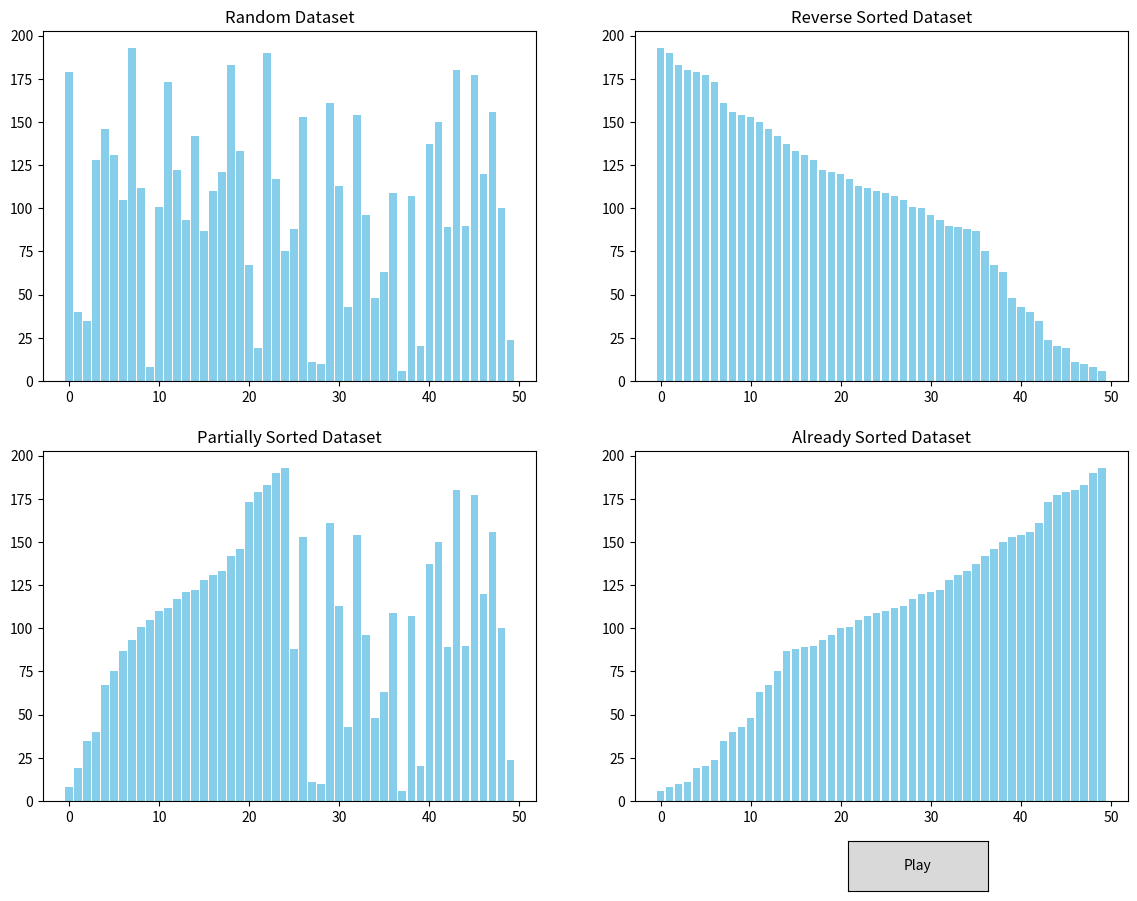

Recreate this plot in Python.
import matplotlib.pyplot as plt
import matplotlib.animation as animation
from matplotlib.widgets import Button
import numpy as np
import random

# TimSort Parameters
RUN = 32

def min_run_length(n):
    """Calculates the minimum run length for TimSort."""
    r = 0
    while n >= 64:
        r |= n & 1
        n >>= 1
    return n + r

def reverse_in_place(arr, left, right, frames, metrics):
    """Reverses elements in arr[left:right+1] in place."""
    while left < right:
        arr[left], arr[right] = arr[right], arr[left]
        metrics['swaps'] += 1
        frames.append((list(arr), left, right, "In-Place Reverse", metrics['comparisons'], metrics['swaps']))
        left += 1
        right -= 1

def insertion_sort(arr, left, right, frames, metrics):
    """Insertion sort with reverse detection for descending runs."""
    run_start = left
    descending = False
    for i in range(left + 1, right + 1):
        if arr[i] < arr[i - 1]:
            descending = True
        elif arr[i] > arr[i - 1] and descending:
            reverse_in_place(arr, run_start, i - 1, frames, metrics)
            descending = False
            run_start = i
        else:
            run_start = i

    # Regular insertion sort
    for i in range(left + 1, right + 1):
        key = arr[i]
        j = i - 1
        while j >= left:
            metrics['comparisons'] += 1
            frames.append((list(arr), j, j + 1, "Insertion Phase (Compare)", metrics['comparisons'], metrics['swaps']))
            if arr[j] > key:
                arr[j + 1] = arr[j]
                metrics['swaps'] += 1
                frames.append((list(arr), j, j + 1, "Insertion Phase (Swap)", metrics['comparisons'], metrics['swaps']))
                j -= 1
            else:
                break
        arr[j + 1] = key
        frames.append((list(arr), j + 1, i, "Insertion Phase (Insert)", metrics['comparisons'], metrics['swaps']))

def gallop_merge(arr, left_arr, right_arr, len1, len2, left, frames, metrics):
    """Merges two arrays using galloping optimization."""
    i, j, k = 0, 0, left
    while i < len1 and j < len2:
        metrics['comparisons'] += 1
        frames.append((list(arr), left + i, len1 + j, "Galloping Phase (Compare)", metrics['comparisons'], metrics['swaps']))
        if left_arr[i] <= right_arr[j]:
            arr[k] = left_arr[i]
            i += 1
        else:
            arr[k] = right_arr[j]
            j += 1
        k += 1
        metrics['swaps'] += 1
        frames.append((list(arr), k - 1, -1, "Galloping Phase (Merge)", metrics['comparisons'], metrics['swaps']))

    while i < len1:
        arr[k] = left_arr[i]
        i += 1
        k += 1
        metrics['swaps'] += 1
        frames.append((list(arr), k - 1, -1, "Galloping Phase (Copy Left)", metrics['comparisons'], metrics['swaps']))

    while j < len2:
        arr[k] = right_arr[j]
        j += 1
        k += 1
        metrics['swaps'] += 1
        frames.append((list(arr), k - 1, -1, "Galloping Phase (Copy Right)", metrics['comparisons'], metrics['swaps']))

def merge(arr, left, mid, right, frames, metrics):
    """Merges two sorted subarrays."""
    len1, len2 = mid - left + 1, right - mid
    left_arr = arr[left:left + len1]
    right_arr = arr[mid + 1:mid + 1 + len2]
    gallop_merge(arr, left_arr, right_arr, len1, len2, left, frames, metrics)

def tim_sort(arr):
    """TimSort implementation in Python."""
    n = len(arr)
    frames = [(list(arr), -1, -1, "Start", 0, 0)]
    metrics = {'comparisons': 0, 'swaps': 0}
    min_run = min_run_length(n)

    for start in range(0, n, min_run):
        end = min(start + min_run - 1, n - 1)
        insertion_sort(arr, start, end, frames, metrics)

    size = min_run
    while size < n:
        for left in range(0, n, 2 * size):
            mid = min(left + size - 1, n - 1)
            right = min(left + 2 * size - 1, n - 1)
            if mid < right:
                merge(arr, left, mid, right, frames, metrics)
        size *= 2

    return frames

def generate_datasets():
    size = 50
    random_data = random.sample(range(1, 200), size)
    reverse_sorted_data = sorted(random_data, reverse=True)
    partially_sorted_data = sorted(random_data[: size // 2]) + random_data[size // 2 :]
    already_sorted_data = sorted(random_data)
    return {
        "Random": random_data,
        "Reverse Sorted": reverse_sorted_data,
        "Partially Sorted": partially_sorted_data,
        "Already Sorted": already_sorted_data,
    }

def visualize_tim_sort():
    datasets = generate_datasets()
    dataset_names = list(datasets.keys())
    frames_by_dataset = {name: tim_sort(datasets[name].copy()) for name in dataset_names}

    fig, axes = plt.subplots(2, 2, figsize=(14, 10))
    axes = axes.flatten()
    bar_rects = []
    phase_texts = []
    overall_texts = []

    for ax, name in zip(axes, dataset_names):
        ax.set_title(f"{name} Dataset")
        rects = ax.bar(range(len(datasets[name])), datasets[name], align="center", color="Skyblue")
        phase_text = ax.text(0.02, 0.9, "", transform=ax.transAxes, fontsize=10, color="blue")
        overall_text = ax.text(0.02, 0.85, "", transform=ax.transAxes, fontsize=10, color="red")
        bar_rects.append(rects)
        phase_texts.append(phase_text)
        overall_texts.append(overall_text)

    def update(frame_indices):
        for i, name in enumerate(dataset_names):
            arr, idx1, idx2, phase, comparisons, swaps = frames_by_dataset[name][frame_indices[i]]
            for j, rect in enumerate(bar_rects[i]):
                rect.set_height(arr[j])
                rect.set_color("skyblue")
            if idx1 != -1:
                bar_rects[i][idx1].set_color("red")  # Comparison
            if idx2 != -1:
                bar_rects[i][idx2].set_color("green")  # Swap
            phase_texts[i].set_text(f"Phase: {phase}")
            overall_texts[i].set_text(f"Comparisons: {comparisons}, Swaps: {swaps}")

    def start_animation(event):
        def generate_frames():
            max_steps = max(len(frames_by_dataset[name]) for name in dataset_names)
            for step in range(max_steps):
                yield [min(step, len(frames_by_dataset[name]) - 1) for name in dataset_names]

        global ani
        ani = animation.FuncAnimation(
            fig, update, frames=generate_frames, repeat=False, interval=0.2
        )
        plt.draw()

    ax_play = plt.axes([0.7, 0.02, 0.1, 0.05])
    btn_play = Button(ax_play, "Play")
    btn_play.on_clicked(start_animation)

    plt.show()

visualize_tim_sort()







# import matplotlib.pyplot as plt
# import matplotlib.animation as animation
# from matplotlib.widgets import Button
# import random

# # TimSort parameters
# RUN = 32

# def insertion_sort(arr, left, right, frames, overall_metrics):
#     comparisons = 0
#     for i in range(left + 1, right + 1):
#         key = arr[i]
#         j = i - 1
#         while j >= left and arr[j] > key:
#             comparisons += 1
#             overall_metrics['comparisons'] += 1
#             arr[j + 1] = arr[j]
#             j -= 1
#             frames.append((list(arr), i, j + 1, "Insertion", comparisons, overall_metrics['comparisons']))
#         comparisons += 1  # Final comparison
#         overall_metrics['comparisons'] += 1
#         arr[j + 1] = key
#         frames.append((list(arr), i, j + 1, "Insertion", comparisons, overall_metrics['comparisons']))

# def merge(arr, left, mid, right, frames, overall_metrics):
#     comparisons = 0
#     n1 = mid - left + 1
#     n2 = right - mid
#     left_arr = arr[left:left + n1]
#     right_arr = arr[mid + 1:mid + 1 + n2]
#     i, j, k = 0, 0, left

#     while i < n1 and j < n2:
#         comparisons += 1
#         overall_metrics['comparisons'] += 1
#         if left_arr[i] <= right_arr[j]:
#             arr[k] = left_arr[i]
#             i += 1
#         else:
#             arr[k] = right_arr[j]
#             j += 1
#         k += 1
#         frames.append((list(arr), k - 1, -1, "Merge", comparisons, overall_metrics['comparisons']))

#     while i < n1:
#         arr[k] = left_arr[i]
#         i += 1
#         k += 1
#         frames.append((list(arr), k - 1, -1, "Merge", comparisons, overall_metrics['comparisons']))

#     while j < n2:
#         arr[k] = right_arr[j]
#         j += 1
#         k += 1
#         frames.append((list(arr), k - 1, -1, "Merge", comparisons, overall_metrics['comparisons']))

# def tim_sort(arr):
#     n = len(arr)
#     frames = [(list(arr), -1, -1, "Start", 0, 0)]
#     overall_metrics = {'comparisons': 0}

#     for i in range(0, n, RUN):
#         insertion_sort(arr, i, min(i + RUN - 1, n - 1), frames, overall_metrics)

#     size = RUN
#     while size < n:
#         for left in range(0, n, 2 * size):
#             mid = min(n - 1, left + size - 1)
#             right = min(n - 1, left + 2 * size - 1)
#             if mid < right:
#                 merge(arr, left, mid, right, frames, overall_metrics)
#         size *= 2

#     return frames

# def generate_datasets():
#     size = random.randint(50, 60)
#     random_data = random.sample(range(1, 200), size)
#     reverse_sorted_data = sorted(random_data, reverse=True)
#     partially_sorted_data = sorted(random_data[: size // 2]) + random_data[size // 2 :]
#     already_sorted_data = sorted(random_data)
#     return {
#         "Random": random_data,
#         "Reverse Sorted": reverse_sorted_data,
#         "Partially Sorted": partially_sorted_data,
#         "Already Sorted": already_sorted_data,
#     }

# def visualize_tim_sort():
#     datasets = generate_datasets()
#     dataset_names = ["Random", "Reverse Sorted", "Partially Sorted", "Already Sorted"]
#     dataset_copies = {name: datasets[name].copy() for name in dataset_names}
#     all_frames = {name: tim_sort(dataset_copies[name]) for name in dataset_names}

#     fig, axes = plt.subplots(2, 2, figsize=(14, 10))
#     axes = axes.flatten()
#     bar_rects = []
#     texts = []
#     overall_texts = []
#     global ani  # To persist animation

#     for ax, name in zip(axes, dataset_names):
#         ax.set_title(f"{name} Dataset")
#         rects = ax.bar(range(len(datasets[name])), datasets[name], align="center", color="Skyblue")
#         text = ax.text(0.02, 0.9, "", transform=ax.transAxes, fontsize=10, color="black")
#         overall_text = ax.text(0.02, 0.85, "", transform=ax.transAxes, fontsize=10, color="blue")
#         bar_rects.append(rects)
#         texts.append(text)
#         overall_texts.append(overall_text)

#     def update_all(frame_indices):
#         for i, name in enumerate(dataset_names):
#             step = all_frames[name][frame_indices[i]]
#             frame, active_index, compare_index, phase, comparisons, overall_comparisons = step
#             for rect, height in zip(bar_rects[i], frame):
#                 rect.set_height(height)
#                 rect.set_color("skyblue")
#             if active_index != -1:
#                 bar_rects[i][active_index].set_color("red")
#             if compare_index != -1:
#                 bar_rects[i][compare_index].set_color("green")
#             texts[i].set_text(f"Phase: {phase}, Comparisons: {comparisons}")
#             overall_texts[i].set_text(f"Overall Comparisons: {overall_comparisons}")

#     def start_animation(event):
#         def gen_frames():
#             max_steps = max(len(all_frames[name]) for name in dataset_names)
#             for step in range(max_steps):
#                 yield [min(step, len(all_frames[name]) - 1) for name in dataset_names]
#         global ani
#         ani = animation.FuncAnimation(
#             fig, update_all, frames=gen_frames, repeat=False, interval=50, blit=False, save_count=500
#         )
#         plt.draw()

#     def reset(event):
#         nonlocal all_frames
#         for i, name in enumerate(dataset_names):
#             all_frames[name] = tim_sort(dataset_copies[name].copy())
#             for rect, height in zip(bar_rects[i], datasets[name]):
#                 rect.set_height(height)
#                 rect.set_color("skyblue")
#             texts[i].set_text("Phase: Start")
#             overall_texts[i].set_text("Overall Comparisons: 0")
#         plt.draw()

#     ax_play = plt.axes([0.7, 0.02, 0.1, 0.05])
#     btn_play = Button(ax_play, "Play")
#     btn_play.on_clicked(start_animation)

#     ax_reset = plt.axes([0.81, 0.02, 0.1, 0.05])
#     btn_reset = Button(ax_reset, "Reset")
#     btn_reset.on_clicked(reset)

#     plt.show()

# visualize_tim_sort()





